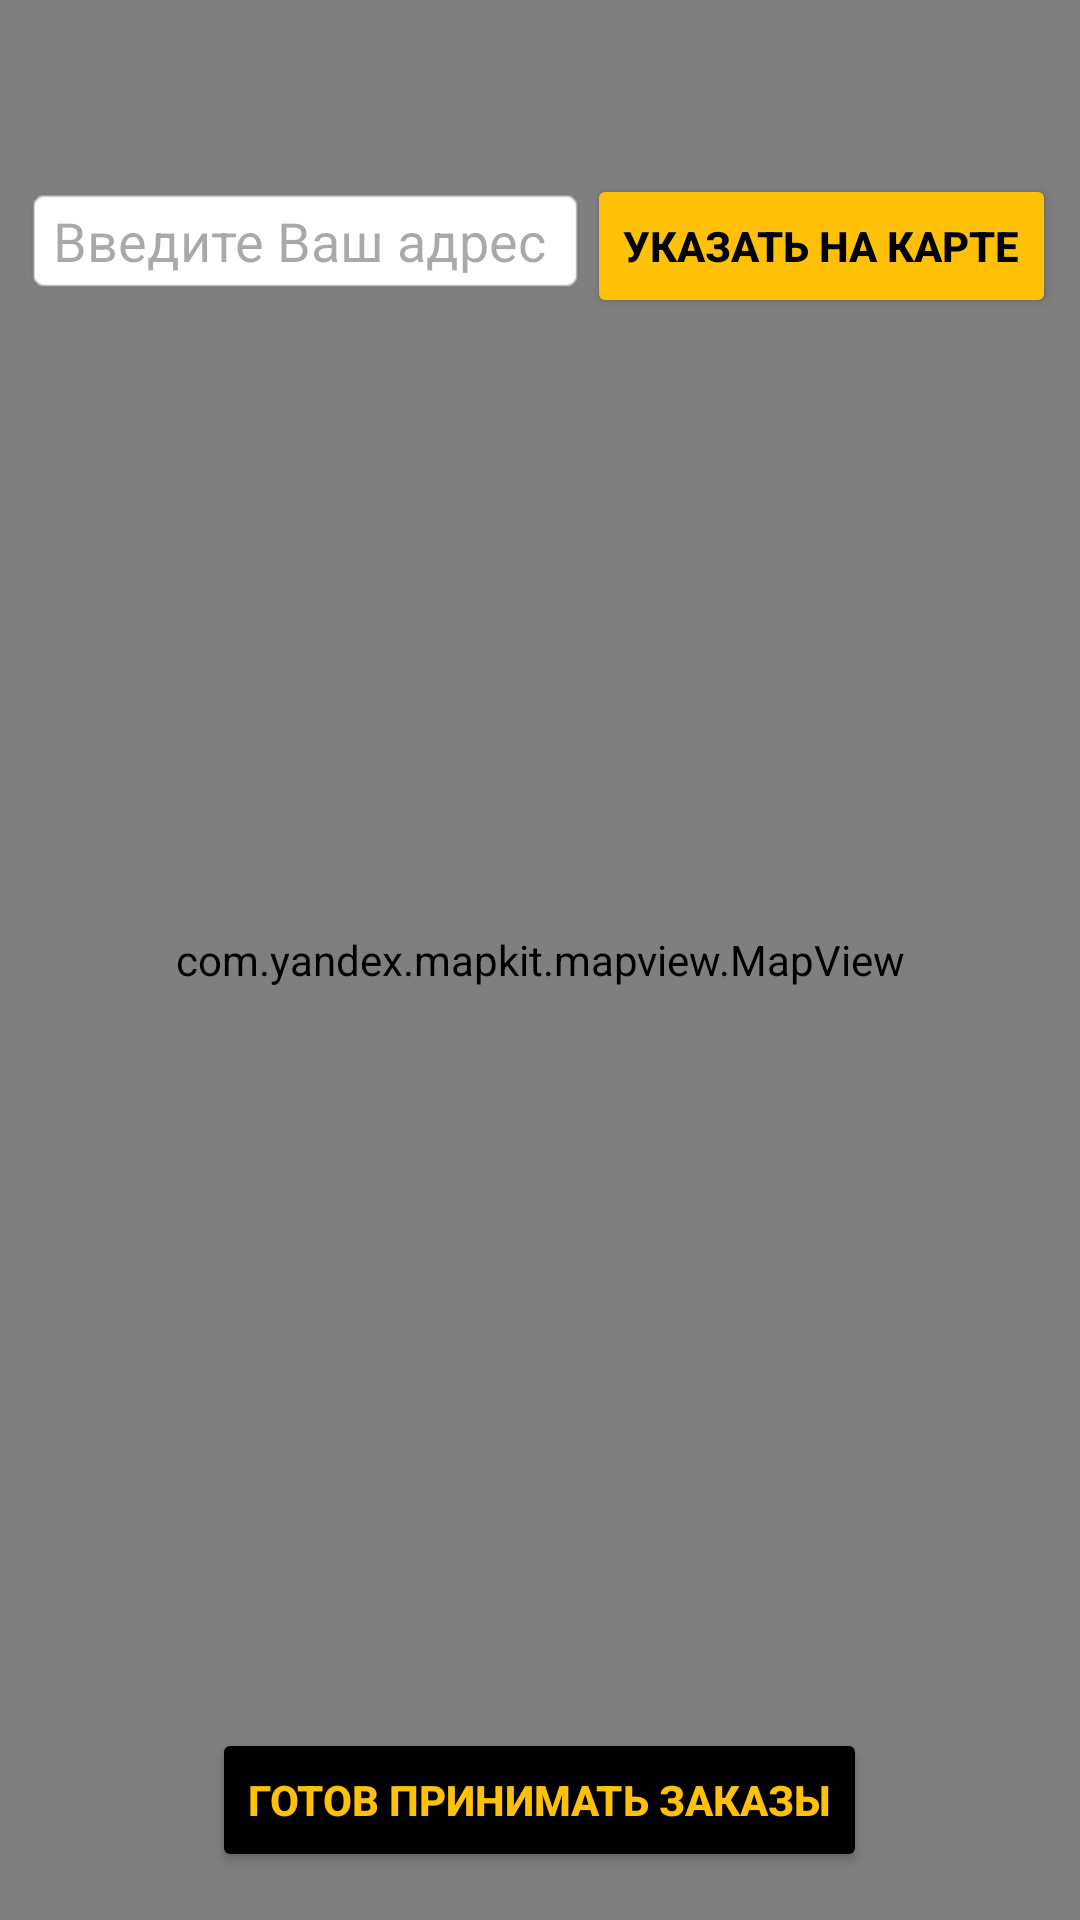

This screen was rendered from an Android layout file. Write that file and the resources it references.
<!-- AndroidManifest.xml: application theme Theme.BiBeeTaxi -->
<!-- res/layout/fragment_driver_map.xml -->
<?xml version="1.0" encoding="utf-8"?>
<RelativeLayout xmlns:android="http://schemas.android.com/apk/res/android"
    android:layout_width="match_parent"
    android:layout_height="match_parent">

    <com.yandex.mapkit.mapview.MapView
        android:id="@+id/mapview"
        android:layout_width="match_parent"
        android:layout_height="match_parent" />

    <LinearLayout
        android:layout_width="match_parent"
        android:layout_height="wrap_content"
        android:orientation="horizontal"
        android:padding="8dp"
        android:layout_alignParentTop="true"
        android:layout_marginTop="50dp">

        <EditText
            android:id="@+id/etAddress"
            android:layout_width="0dp"
            android:layout_height="wrap_content"
            android:layout_weight="1"
            android:background="@android:drawable/editbox_background"
            android:hint="Введите Ваш адрес"
            android:inputType="text"
            />

        <Button
            android:id="@+id/btnSearchAddress"
            android:layout_width="wrap_content"
            android:layout_height="wrap_content"
            android:backgroundTint="#FFC107"
            android:textColor="#000000"
            android:textStyle="bold"
            android:text="Указать на карте" />
    </LinearLayout>

    <Button
        android:id="@+id/btnToggleAvailability"
        android:layout_width="wrap_content"
        android:layout_height="wrap_content"
        android:backgroundTint="#000000"
        android:textColor="#FFC107"
        android:textStyle="bold"
        android:text="Готов принимать заказы"
        android:layout_alignParentBottom="true"
        android:layout_centerHorizontal="true"
        android:layout_marginBottom="16dp" />
</RelativeLayout>
<!-- resources referenced by this layout -->
<resources>
  <style name="Theme.BiBeeTaxi" parent="Base.Theme.BiBeeTaxi" />
  <style name="Base.Theme.BiBeeTaxi" parent="Theme.Material3.DayNight.NoActionBar">
          
          
      </style>
</resources>
